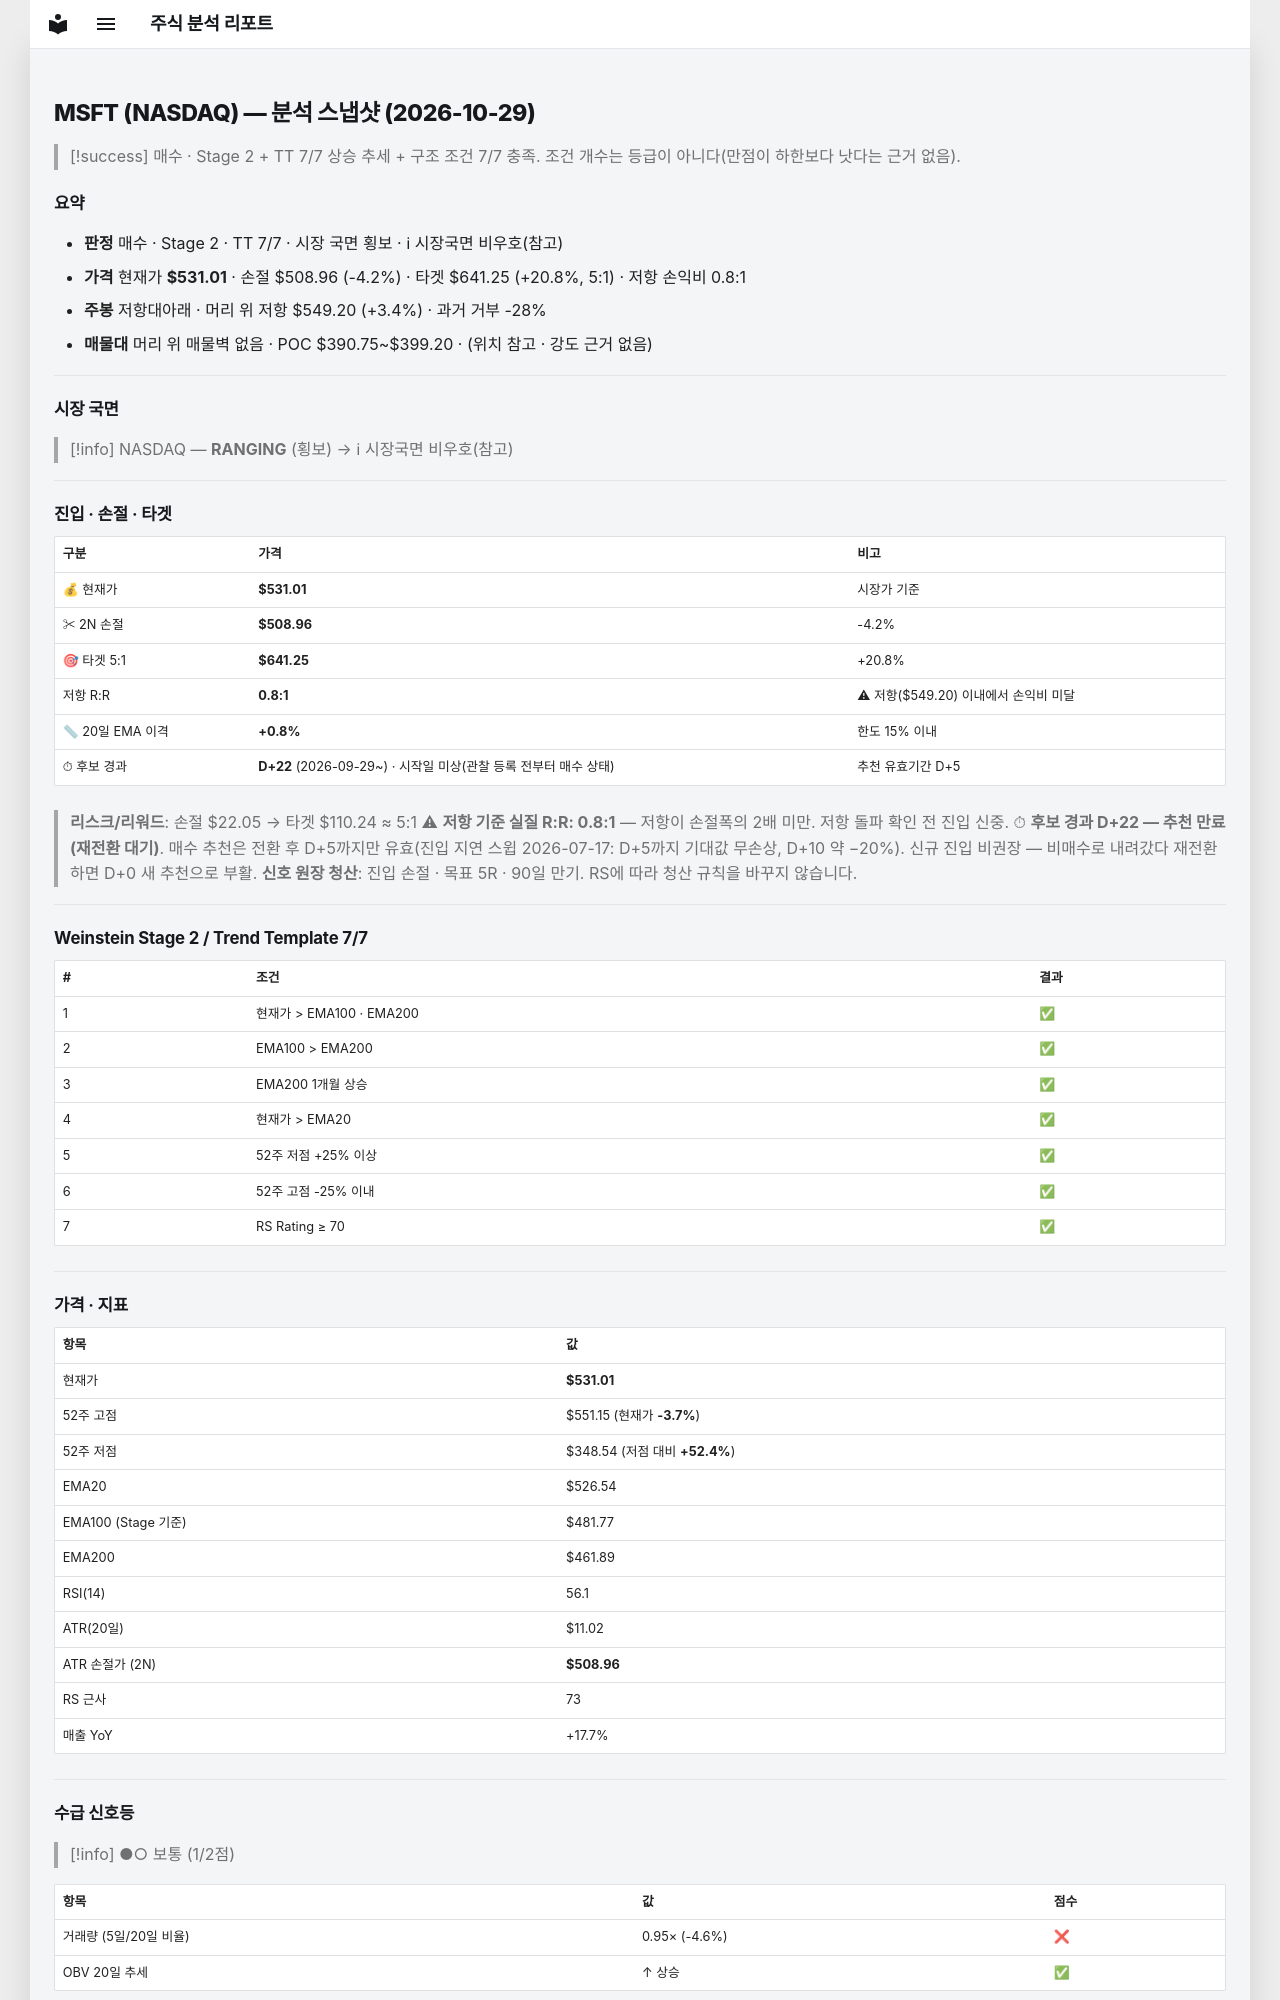

repository: soloandco/stock-reports · page: snapshots/MSFT-2026-10-29/index.html · generator: mkdocs

---
type: analysis-snapshot
title: MSFT 분석 스냅샷
ticker: MSFT
market: NASDAQ
created: 2026-10-29
updated: 2026-10-29
bar-date: 2026-10-28
verdict: 매수후보
real-rr: 0.83
sma50-gap-pct: 0.8
candidate-days: 22
candidate-since: 2026-09-29
candidate-start-unknown: true
weekly-position: 저항대아래
weekly-overhead-price: 549.20
weekly-overhead-pct: 3.4
stage: 2
trend-template-score: 7
tt-max: 7
ma-set: ema-20-100-200
price: 531.010009765625
stop-price: 508.9615779413401
market-regime: RANGING
supply-demand-score: 1/2
supply-demand-label: 보통
status: tracking
tags:
  - stock-agent
  - watchlist
  - MSFT
  - analysis
related:
  - "[[analysis-template]]"
---

# MSFT (NASDAQ) — 분석 스냅샷 (2026-10-29)

> [!success] 매수 · Stage 2 + TT 7/7
> 상승 추세 + 구조 조건 7/7 충족. 조건 개수는 등급이 아니다(만점이 하한보다 낫다는 근거 없음).

## 요약

- **판정** 매수 · Stage 2 · TT 7/7 · 시장 국면 횡보 · ℹ 시장국면 비우호(참고)
- **가격** 현재가 **$531.01** · 손절 $508.96 (-4.2%) · 타겟 $641.25 (+20.8%, 5:1) · 저항 손익비 0.8:1
- **주봉** 저항대아래 · 머리 위 저항 $549.20 (+3.4%) · 과거 거부 -28%
- **매물대** 머리 위 매물벽 없음 · POC $390.75~$399.20 · (위치 참고 · 강도 근거 없음)

---

## 시장 국면

> [!info] NASDAQ — **RANGING** (횡보) → ℹ 시장국면 비우호(참고)

---

## 진입 · 손절 · 타겟

| 구분 | 가격 | 비고 |
|------|------|------|
| 💰 현재가 | **$531.01** | 시장가 기준 |
| ✂ 2N 손절 | **$508.96** | -4.2% |
| 🎯 타겟 5:1 | **$641.25** | +20.8% |
| 저항 R:R | **0.8:1** | ⚠ 저항($549.20) 이내에서 손익비 미달 |
| 📏 20일 EMA 이격 | **+0.8%** | 한도 15% 이내 |
| ⏱ 후보 경과 | **D+22** (2026-09-29~) · 시작일 미상(관찰 등록 전부터 매수 상태) | 추천 유효기간 D+5 |

> **리스크/리워드**: 손절 $22.05 → 타겟 $110.24 ≈ 5:1
> ⚠ **저항 기준 실질 R:R: 0.8:1** — 저항이 손절폭의 2배 미만. 저항 돌파 확인 전 진입 신중.
> ⏱ **후보 경과 D+22 — 추천 만료(재전환 대기)**. 매수 추천은 전환 후 D+5까지만 유효(진입 지연 스윕 2026-07-17: D+5까지 기대값 무손상, D+10 약 −20%). 신규 진입 비권장 — 비매수로 내려갔다 재전환하면 D+0 새 추천으로 부활.
> **신호 원장 청산**: 진입 손절 · 목표 5R · 90일 만기. RS에 따라 청산 규칙을 바꾸지 않습니다.

---

## Weinstein Stage 2 / Trend Template 7/7

| # | 조건 | 결과 |
|---|------|------|
| 1 | 현재가 > EMA100 · EMA200 | ✅ |
| 2 | EMA100 > EMA200 | ✅ |
| 3 | EMA200 1개월 상승 | ✅ |
| 4 | 현재가 > EMA20 | ✅ |
| 5 | 52주 저점 +25% 이상 | ✅ |
| 6 | 52주 고점 -25% 이내 | ✅ |
| 7 | RS Rating ≥ 70 | ✅ |

---

## 가격 · 지표

| 항목 | 값 |
|------|---|
| 현재가 | **$531.01** |
| 52주 고점 | $551.15 (현재가 **-3.7%**) |
| 52주 저점 | $348.54 (저점 대비 **+52.4%**) |
| EMA20 | $526.54 |
| EMA100 (Stage 기준) | $481.77 |
| EMA200 | $461.89 |
| RSI(14) | 56.1 |
| ATR(20일) | $11.02 |
| ATR 손절가 (2N) | **$508.96** |
| RS 근사 | 73 |
| 매출 YoY | +17.7% |

---
## 수급 신호등

> [!info] ●○ 보통 (1/2점)

| 항목 | 값 | 점수 |
|------|------|------|
| 거래량 (5일/20일 비율) | 0.95× (-4.6%) | ❌ |
| OBV 20일 추세 | ↑ 상승 | ✅ |

> **판독법**: 거래량이 20일 평균보다 20% 이상 많고 OBV(온밸런스볼륨)가 상승 중이면 매집 수급이 강한 것으로 판단합니다.

---
